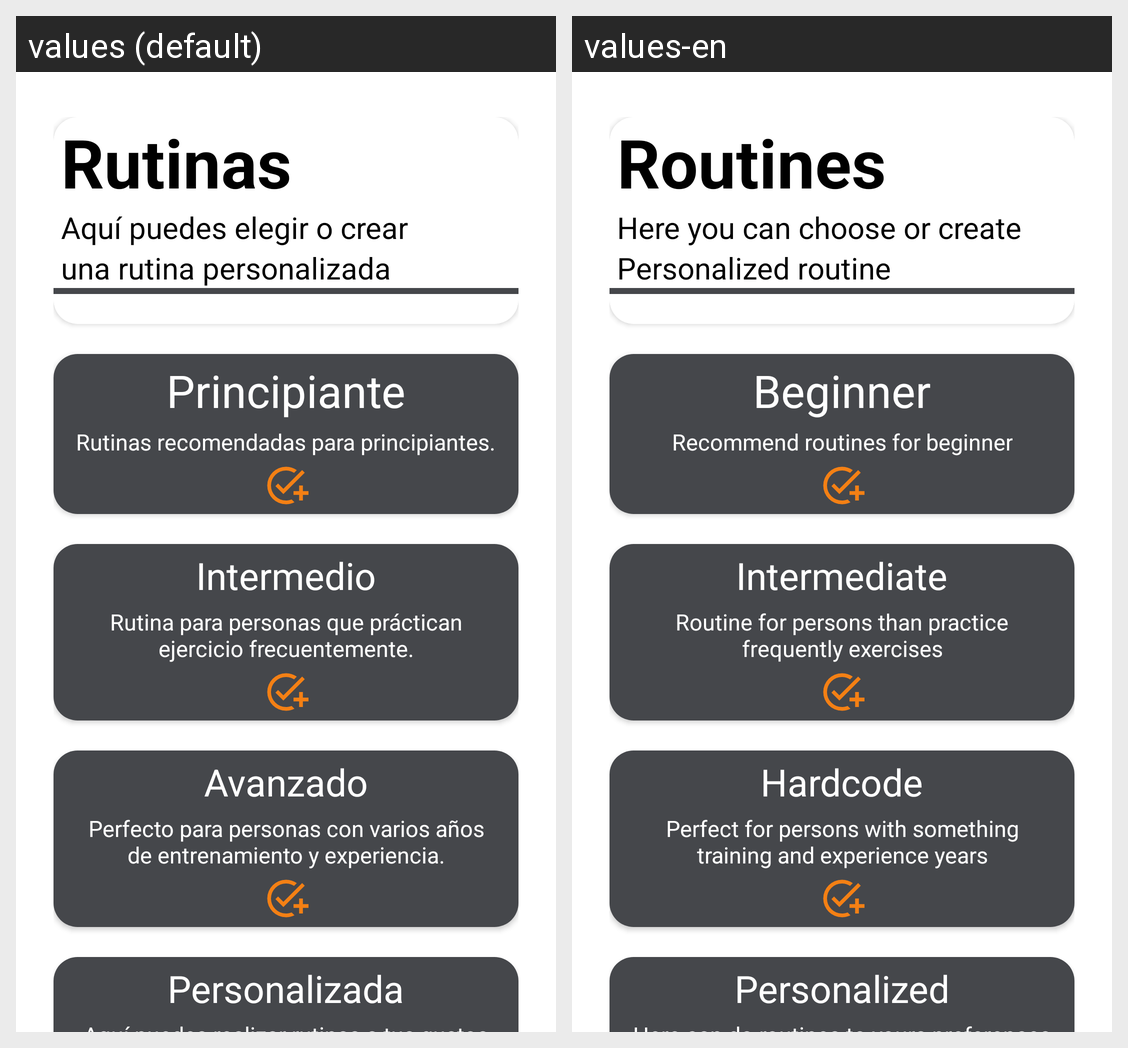

Translations of the strings shown on this Android screen, per locale in the grid:
Android screen res/layout/fragment_rutina.xml rendered under 2 locales, left to right: values (default), values-en. Device: Nexus 5 (rendered at 1080×1920; each locale shown at half size, 540×960, under a caption strip naming it); theme Theme.FitnesLife.
Strings drawn on this screen, with the default value and each locale's value (text and hints the layout hard-codes, and strings that could not be matched under every locale, appear in the picture but are not listed):

titleRutinas
  values: Rutinas
  values-en: Routines

subRutinas
  values: Aquí puedes elegir o crear
  values-en: Here you can choose or create

subRutinas2
  values: una rutina personalizada
  values-en: Personalized routine

titlePrin
  values: Principiante
  values-en: Beginner

titlePrin2
  values: Rutinas recomendadas para principiantes.
  values-en: Recommend routines for beginner

titleInter
  values: Intermedio
  values-en: Intermediate

titleInter2
  values: Rutina para personas que práctican ejercicio frecuentemente.
  values-en: Routine for persons than practice frequently exercises

titleAvan
  values: Avanzado
  values-en: Hardcode

titleAvan2
  values: Perfecto para personas con varios años de entrenamiento y experiencia.
  values-en: Perfect for persons with something training and experience years

titlePer
  values: Personalizada
  values-en: Personalized
